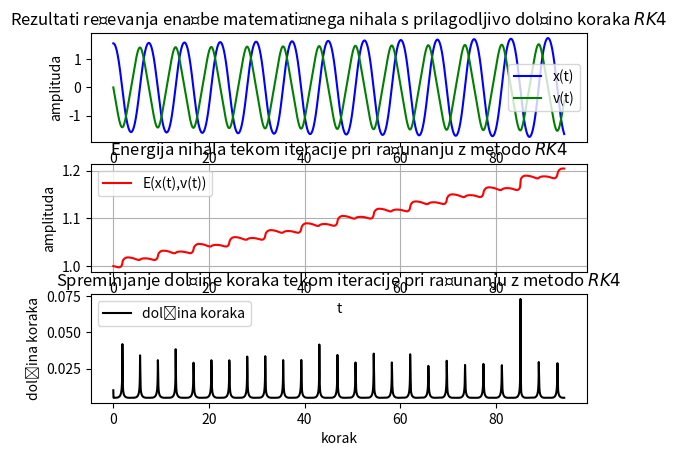

Write Python code to recreate this figure. (Note: this script raises an exception after producing the figure.)
## -*- coding: utf-8 -*-

import scipy as sc
import numpy as np
from scipy.integrate import odeint
import matplotlib.pyplot as plt

#_____ RK4 adaptive step rešitev________________________________________________


#    Adaptive step size ODE solver with RK5 (embedded RK4)
#
#    Formulation and notation taken from Numerical Recipes in Fortran 
#    77, Second Edition (1992) by William H. Press, Brian P. Flannery, 
#    Saul A. Teukolsky, and William T. Vetterling.
#    ISBN-10: 052143064X 
#
# [redacted]

#from time import time # Import time-keeping library
#tstart = time()       # Define starting time
#print ("[--.--] Starting. Importing libraries.")
#from pylab import *   # Import libraries for plotting results
#close('all')          # Close previously opened plots


## Cash-Karp Parameters - From literature

#print ("[%4.3f] Defining parameters and functions." % (time()-tstart))



def control(ddxt, tol, xt0, dxt0, t0, h, tmax ): #, v=False):
    '''
#    This funciton takes in a python function that returns the derivative,
#    a tolerance for error between RK5 and RK4, initial conditions on y (dependant) 
#    and t (independant) as well as an initial step size.
#    
#    Keyword arguments:
#    v - Verbose
    '''

#    tstart = time()
#    if v==True: print ("[%4.3f] Solving with initial condition (%0.2f, %0.2f), step size of %0.2f from t=0...%0.2f" % ((time()-tstart), y0, t0, h, tmax))

    Xt = [xt0]      # Set up the initial conditions on x(t)
    dXt = [dxt0]      # Set up the initial conditions on dx(t)
    energijaRK4 = [1-np.cos(xt0)+(dxt0)**2/2]      # Set up the initial conditions on energy

    t = [t0]      # and t while creating the output lists
    H = [h]   
   
#    t_curr, x_curr, count, ncount = t0, y0, 0, 0 # Setup counters and trackers
    t_curr = t0
    xt_curr = xt0 # Setup counters and trackers
    dxt_curr =  dxt0  # Setup counters and trackers

    while t_curr < tmax:
        
        dxt_next, h, h2 = stepper(ddxt, xt_curr, dxt_curr, h, tol, optimizacija=True) # pridobi optimalni korak  h2
        
        xt_next, h, h1 = stepper2( xt_curr, dxt_curr, h, h, tol, optimizacija=True)  # pridobi optimalni korak h1
        
#        if h1 < 0.9*h :
##            if v==True: print ("[%4.3f] Reduced step size from %0.4e to %0.4e at t = %0.2f" % ((time()-tstart),h, h1, t_curr))
#            h = h1
#        elif h1 > 1.1*h:
##            if v==True: print ("[%4.3f] Increased step size from %0.4e to %0.4e at t = %0.2f" % ((time()-tstart),h, h1, t_curr))
##            h = h1
#        print(h1)
#        print(h2)
        
        if h1 < h2: # uporabi krajši optimalni korak od obeh in računaj z njim šeenkrat obe

            h = h1
            dxt_next, h , h2  = stepper(ddxt, xt_curr, dxt_curr, h, tol, optimizacija=False)
            xt_next, h, h1 = stepper2( xt_curr, dxt_curr, h, h, tol, optimizacija=False)

            Xt.append(xt_next)
            dXt.append(dxt_next)
            energijaRK4.append(1-np.cos(xt_next)+(dxt_next)**2/2)
            t.append(t_curr+h)
            H.append(h)
            xt_curr = xt_next
            dxt_curr= dxt_next
            t_curr = t_curr+h
            
#            print(h1)
#            print(h2)
            
        elif h1 > h2: # uporabi krajši optimalni korak od obeh in računaj z njim šeenkrat obe

            h = h2

            dxt_next, h, h2  = stepper(ddxt, xt_curr, dxt_curr, h, tol, optimizacija=False)
            xt_next, h, h1 = stepper2( xt_curr, dxt_curr, h, h, tol, optimizacija=False)

            Xt.append(xt_next)
            dXt.append(dxt_next)
            energijaRK4.append(1-np.cos(xt_next)+(dxt_next)**2/2)
            t.append(t_curr+h)
            H.append(h)
            xt_curr = xt_next
            dxt_curr= dxt_next
            t_curr = t_curr+h
            
#            print('+'+str(h1))
#            print('+'+ str(h2))
            
        else:  # če sta optimalna koraka enaka računaj z njim šeenkrat obe

            h = h1

            dxt_next, h, h2  = stepper(ddxt, xt_curr, dxt_curr, h, tol, optimizacija=False)
            xt_next, h, h1  = stepper2( xt_curr, dxt_curr, h, h, tol, optimizacija=False)
            
            Xt.append(xt_next)
            dXt.append(dxt_next)
            energijaRK4.append(1-np.cos(xt_next)+(dxt_next)**2/2)
            t.append(t_curr+h)
            H.append(h)
            xt_curr = xt_next
            dxt_curr= dxt_next
            t_curr = t_curr+h
            
#            print('-'+str(h1))
#            print('-'+ str(h2))            
            
            
#        print(t_curr)
            
#            ncount += 1
#        count += 1        
#    if v==True: print ("[%4.3f] Done. %i iterations, %i points" % ( (time()-tstart), count, ncount ))
    return Xt, dXt, energijaRK4, t ,H
   
   
a2,   a3,  a4,  a5,  a6      =        1/5.,    3/10.,       3/5.,            1.,        7/8.
b21, b31, b32, b41, b42, b43 =        1/5.,    3/40.,      9/40.,         3/10.,      -9/10., 6/5.
b51, b52, b53, b54           =     -11/54.,     5/2.,    -70/27.,        35/27.
b61, b62, b63, b64, b65      = 1631/55296., 175/512., 575/13824., 44275/110592.,   253/4096. 
c1,   c2,  c3,  c4,  c5, c6  =     37/378.,       0.,   250/621.,      125/594.,          0.,  512/1771.
c1star, c2star, c3star, c4star, c5star, c6star = 2825/27648., 0.,  18575/48384.,13525/55296., 277/14336., 1/4.
    
def stepper(deriv, t, y, h, tol, optimizacija):
    '''
#   This function is called by the control function to take a single step forward. The inputs are the derivative function,
#   the previous time and function value, the step size in time (h), and the tolerance
#   for error between 5th order Runge-Kutta and 4th order Runge-Kutta.
    '''


    k1 = h*deriv(t,y)
    k2 = h*deriv(t+a2*h,y+b21*k1)
    k3 = h*deriv(t+a3*h,y+b31*k1+b32*k2)
    k4 = h*deriv(t+a4*h,y+b41*k1+b42*k2+b43*k3)
    k5 = h*deriv(t+a5*h,y+b51*k1+b52*k2+b53*k3+b54*k4)
    k6 = h*deriv(t+a6*h,y+b61*k1+b62*k2+b63*k3+b64*k4+b65*k5)  # za izračun z natančnejšo metodo (reda 5) za izbiro koraka
   
    y_n_plus_1      = y +     c1*k1 +     c2*k2 +     c3*k3 +     c4*k4 +     c5*k5 +     c6*k6
    y_n_plus_1_star = y + c1star*k1 + c2star*k2 + c3star*k3 + c4star*k4 + c5star*k5 + c6star*k6
   
    DELTA           = y_n_plus_1 - y_n_plus_1_star
    
    h1 = h   
          
    if optimizacija==True:
        try:
            h1 = h*abs(tol/DELTA)**0.2    # Finds step size required to meet given tolerance
    
    #            print(h1)
        except ZeroDivisionError:
            
            h1 = h                        # When you are very close to ideal step, DELTA can be zero
            
            k1 = h*deriv(t,y)
            k2 = h*deriv(t+a2*h,y+b21*k1)
            k3 = h*deriv(t+a3*h,y+b31*k1+b32*k2)
            k4 = h*deriv(t+a4*h,y+b41*k1+b42*k2+b43*k3)
            k5 = h*deriv(t+a5*h,y+b51*k1+b52*k2+b53*k3+b54*k4)
            k6 = h*deriv(t+a6*h,y+b61*k1+b62*k2+b63*k3+b64*k4+b65*k5)
            y_n_plus_1      = y +     c1*k1 +     c2*k2 +     c3*k3 +     c4*k4 +     c5*k5 +     c6*k6
#            print(h1)
    else:
        pass
#    h1 = h                       
#    print(h1)
    return y_n_plus_1, h, h1

def stepper2( xt_curr, dxt_curr, h, H, tol, optimizacija):
    '''
#   This function is called by the control function to take a single step forward. The inputs are the derivative function,
#   the previous time and function value, the step size in time (h), and the tolerance
#   for error between 5th order Runge-Kutta and 4th order Runge-Kutta.
    '''
    
    k1 = h*dxt_curr
    k2 = h*dxt( ddxt, xt_curr+a2*h, dxt_curr+b21*k1, H, tol )
    k3 = h*dxt( ddxt, xt_curr+a3*h, dxt_curr+b31*k1+b32*k2, H, tol )
    k4 = h*dxt( ddxt, xt_curr+a4*h, dxt_curr+b41*k1+b42*k2+b43*k3, H, tol )
    k5 = h*dxt( ddxt, xt_curr+a5*h, dxt_curr+b51*k1+b52*k2+b53*k3+b54*k4, H, tol )
    k6 = h*dxt( ddxt, xt_curr+a6*h, dxt_curr+b61*k1+b62*k2+b63*k3+b64*k4+b65*k5, H, tol )# za izračun z natančnejšo metodo (reda 5) za izbiro koraka
    
    y_n_plus_1      = xt_curr +     c1*k1 +     c2*k2 +     c3*k3 +     c4*k4 +     c5*k5 +     c6*k6
    y_n_plus_1_star = xt_curr + c1star*k1 + c2star*k2 + c3star*k3 + c4star*k4 + c5star*k5 + c6star*k6
   
    DELTA           = y_n_plus_1 - y_n_plus_1_star
    
    h1 = h      
                  # When you are very close to ideal step, DELTA can be zero
    if optimizacija==True:
        try:
            h1 = h*abs(tol/DELTA)**0.2    # Finds step size required to meet given tolerance
    
    #            print(h1)
        except ZeroDivisionError:
            h1 = h                        # When you are very close to ideal step, DELTA can be zero
            
            k1 = h* dxt_curr
            k2 = h*dxt( ddxt, xt_curr+a2*h, dxt_curr+b21*k1, H, tol )
            k3 = h*dxt( ddxt, xt_curr+a3*h, dxt_curr+b31*k1+b32*k2, H, tol )
            k4 = h*dxt( ddxt, xt_curr+a4*h, dxt_curr+b41*k1+b42*k2+b43*k3, H, tol )
            k5 = h*dxt( ddxt, xt_curr+a5*h, dxt_curr+b51*k1+b52*k2+b53*k3+b54*k4, H, tol )
            k6 = h*dxt( ddxt, xt_curr+a6*h, dxt_curr+b61*k1+b62*k2+b63*k3+b64*k4+b65*k5, H, tol )       
            y_n_plus_1      = xt_curr +     c1*k1 +     c2*k2 +     c3*k3 +     c4*k4 +     c5*k5 +     c6*k6
#            print(h1)
    else:
        pass
        
    return y_n_plus_1, h, h1
    
#### From here on down is a test case. Comment out for actual use.

#def dydt(t,y):
#    gamma = 2.0
#    return -gamma*y

def ddxt( xt, dxt ):
    b = 0
    c = 1
    ddxt=-b*dxt - c*np.sin(xt)
    return ddxt 

def dxt( ddxt, xt_curr, dxt_curr, H, tol ):
    dxt_next, h, h2 = stepper(ddxt, xt_curr, dxt_curr, H, tol, optimizacija=True)
#    dxt=y    
    return dxt_next

pi=3.1415926535897932384626433

t0=0.
xt0  = pi/2.             # Initial conditions
dxt0 = 0.           #
h    = 0.01           # Initial step size
tmax = 30.*pi         # End of time interval
#npts = int(tmax/h)  #  Number of points
tol  = 10**(-7.)     # The desired error between 4th and 5th order
                     # note that this IS NOT the error between numeric
                     # solution and the actual solution

Xt, dXt, energijaRK4, koraki ,dH = control( ddxt, tol, xt0, dxt0, t0, h, tmax) #, v=True)


#show()
FIGrk4= plt.figure()
rk4fig1=plt.subplot(3, 1, 1 )
plt.plot(koraki, Xt, 'b', label='x(t)')
plt.plot(koraki, dXt, 'g', label='v(t)')
plt.legend(loc='best')
plt.xlabel( '$t$' )
plt.ylabel( 'amplituda' )
plt.title( 'Rezultati reševanja enačbe matematičnega nihala s prilagodljivo dolžino koraka $\t{RK4}$')# (h='+str(korak)+')' )

rk4fig2=plt.subplot(3, 1, 3 )
plt.plot(koraki,dH, 'k', label='dolžina koraka')
plt.legend(loc='best')
plt.xlabel( 'korak' )
plt.ylabel( 'dolžina koraka' )
plt.title( 'Spreminjanje dolžine koraka tekom iteracije pri računanju z metodo $\t{RK4}$')# (h='+str(korak)+')' ) 

scpyfig2=plt.subplot(3, 1, 2 )
plt.plot(koraki, energijaRK4, 'r', label='E(x(t),v(t))')
plt.legend(loc='best')
plt.ylabel('amplituda')
plt.xlabel('t')
plt.grid()
plt.title( 'Energija nihala tekom iteracije pri računanju z metodo $\t{RK4}$')# (h='+str(korak)+')' ) 
plt.show()

#____SCIPY rešitev__________________________________________________________


#def ddx( t, y ):
#    return x''(t) = - b*x'(t) - c*sin(x(t)) 

#def dx( t, y ):
#    return x'(t) = y(t)

# Let y be the vector [theta, omega]. We implement this system in python as:

pi=3.1415926535897932384626433
t = np.linspace(0, 30*pi , 30*pi*100)

def nihalo(y, t):
    
    b = 0
    c = 1
    xt, dxt = y
    
    ddxt = [dxt, -b*dxt - c*np.sin(xt)]
    return ddxt

#y=[xt,dxt]

pribl = [xt0, dxt0] # začetna pogoja  [xt0,dxt0]

sol = odeint(nihalo, pribl, t) # začetna 

energija=1-np.cos(sol[:, 0])+(sol[:, 1])**2/2

# grafiranje

FIGscpy= plt.figure()
scpyfig1=plt.subplot(2, 1, 1 )
plt.plot(t, sol[:, 0], 'b', label='x(t)')
plt.plot(t, sol[:, 1], 'g', label='v(t)')
plt.legend(loc='best')
plt.ylabel('amplituda')
plt.xlabel('t')
plt.grid()
plt.title( 'Rezultati reševanja enačbe matematičnega nihala s prilagodljivo dolžino koraka ($\t{scipy.odeint}$)')# (h='+str(korak)+')' )
plt.show()
#
scpyfig2=plt.subplot(2, 1, 2 )
plt.plot(t, energija, 'r', label='E(x(t),v(t))')
plt.legend(loc='best')
plt.ylabel('amplituda')
plt.xlabel('t')
#scpyfig2.set_yscale('log')
plt.grid()
plt.title( 'Energija nihala tekom iteracije pri računanju z metodo $\t{scipy.odeint}$')# (h='+str(korak)+')' ) 
plt.show()


#_____ trapezna metoda________________________________________________






#_____ analitična rešitev________________________________________________

#
#def Analiticna(maxT,dt):
#    x0=1
#    w0=1
#    cas=int(round(maxT*1.0/dt))
#    c0=sc.sin(x0*0.5)
#    c1=sc.special.ellipk(c0*c0)
#    A=[2*np.arcsin(c0*sc.special.ellipj(c1-j*maxT*1.0*w0/cas,c0*c0)[0]) for j in range(cas)]
#    return A


def Anlt(t,xt0,dxt0):
    
    w0=1.
    Anx=[xt0]
    Andx=[dxt0]
    E0=1-np.cos(xt0)+(dxt0)**2/2
    E=[E0]
    
    c0=sc.sin(xt0*0.5)
    K=sc.special.ellipk(c0*c0)
    
    j=0
    while j < len(t)-1:
        
        sn,cn,dn,ph =sc.special.ellipj(K-w0+t[j], c0**2.)

        anx=2*np.arcsin(c0*cn) # odmik
        Anx.append(anx)
        
#        andx=-2* c0* w0 *dn* sn/(1-(cn*c0)**2.) # odvod odmika 
        if Anx[j-1] > Anx[j]:
            andx=-np.sqrt(2*(np.cos(anx)-np.cos(xt0))* w0**2)
        else:
            andx=np.sqrt(2*(np.cos(anx)-np.cos(xt0))* w0**2)
        
        Andx.append(andx)
        
        energija=1-np.cos(anx)+((andx)**2)/2
        E.append(energija)
        
        j=j+1
        
    return Anx, Andx, E
    
t = np.linspace(0, 30*pi , 30*pi*100)
Anx, Andx, E =  Anlt(t,xt0,dxt0)
 
FIGAn= plt.figure()
Anfig1=plt.subplot(2, 1, 1 )
plt.plot(t, Anx, 'b', label='x(t)')
plt.plot(t, Andx, 'g', label='v(t)')
plt.legend(loc='best')
plt.ylabel('amplituda')
plt.xlabel('t')
plt.grid()
plt.title( 'Rezultati analitične rešitve enačbe matematičnega')# (h='+str(korak)+')' )
plt.show()

Anfig2=plt.subplot(2, 1, 2 )
plt.plot(t, E, 'r', label='E(x(t),v(t))')
plt.legend(loc='best')
plt.ylabel('amplituda')
plt.xlabel('t')
#scpyfig2.set_yscale('log')
plt.grid()
plt.title( 'Energija nihala tekom iteracije računana analitično')# (h='+str(korak)+')' ) 
plt.show()